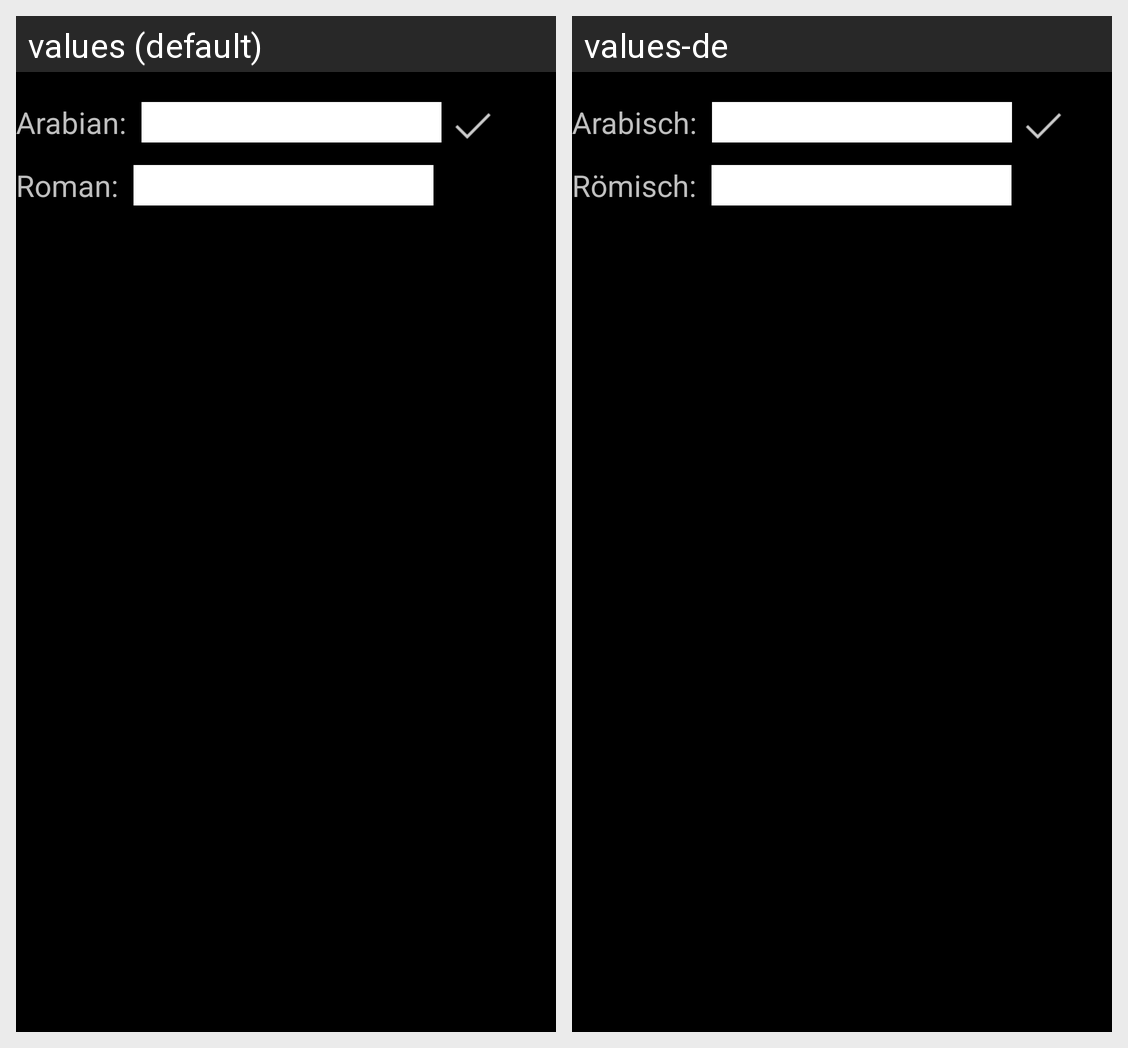

Locale-by-locale string values for the Android screen shown in this grid:
Android screen res/layout/layout_main.xml rendered under 2 locales, left to right: values (default), values-de. Device: Nexus 5 (rendered at 1080×1920; each locale shown at half size, 540×960, under a caption strip naming it); theme AppTheme.
Strings drawn on this screen, with the default value and each locale's value (text and hints the layout hard-codes, and strings that could not be matched under every locale, appear in the picture but are not listed):

t1
  values: Arabian:
  values-de: Arabisch:

t2
  values: Roman:
  values-de: Römisch:
